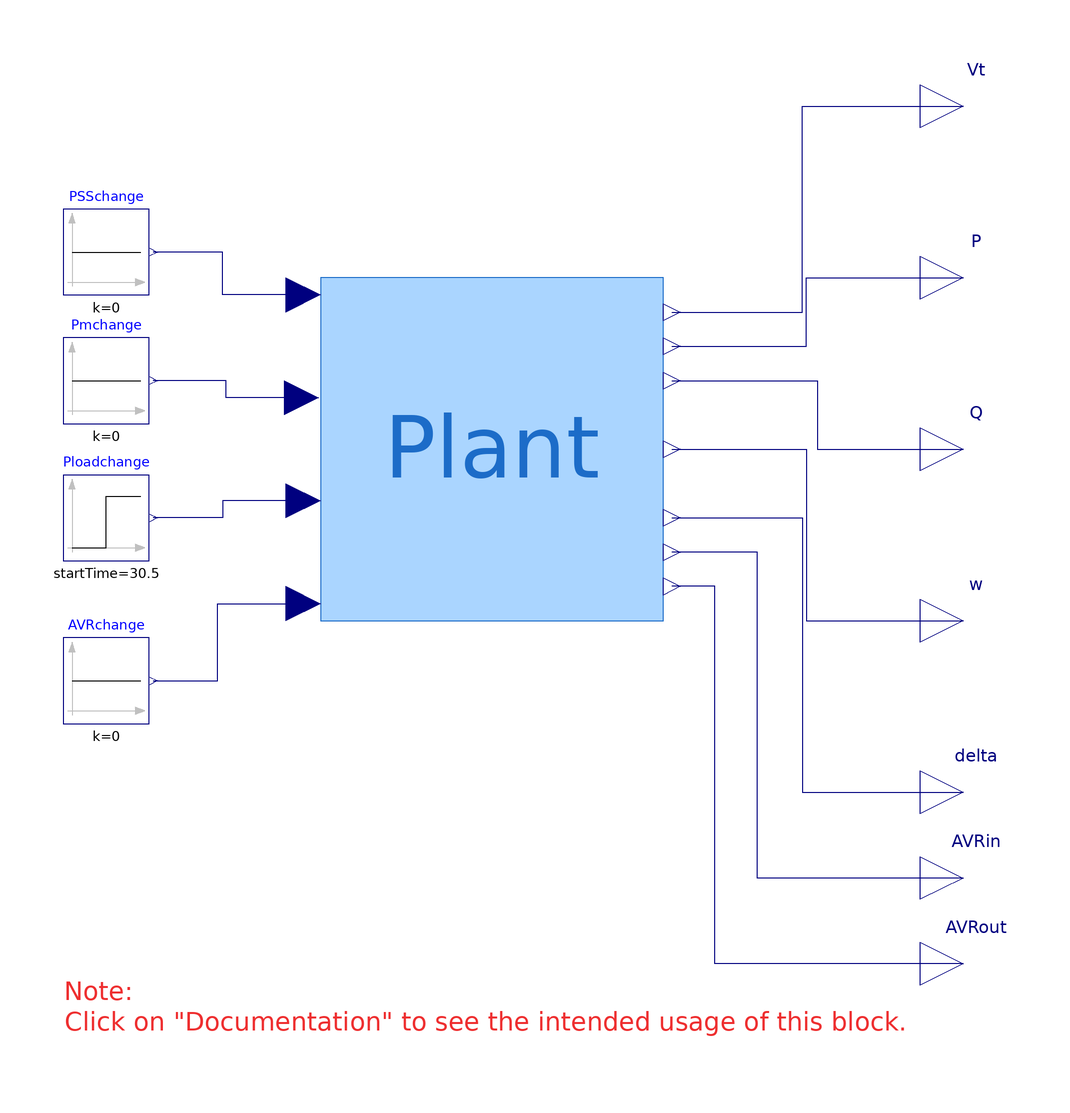

The component connection diagram of the Modelica model below, drawn from its own Placement and Line annotations.

model NonlinModel_for_NonlinExperiment "Non-linear model for simulation"
    extends Modelica.Icons.Example;
    Modelica.Blocks.Interfaces.RealOutput Vt
      annotation (Placement(transformation(extent={{100,70},{120,90}}),
          iconTransformation(extent={{100,70},{120,90}})));
  public
    Modelica.Blocks.Interfaces.RealOutput Q
      annotation (Placement(transformation(extent={{100,-10},{120,10}}),
          iconTransformation(extent={{100,-10},{120,10}})));
    Modelica.Blocks.Interfaces.RealOutput P
      annotation (Placement(transformation(extent={{100,30},{120,50}}),
          iconTransformation(extent={{100,30},{120,50}})));
    Modelica.Blocks.Interfaces.RealOutput w
      annotation (Placement(transformation(extent={{100,-50},{120,-30}}),
          iconTransformation(extent={{100,-50},{120,-30}})));
    Modelica.Blocks.Interfaces.RealOutput delta
      annotation (Placement(transformation(extent={{100,-90},{120,-70}}),
          iconTransformation(extent={{100,-90},{120,-70}})));
    Modelica.Blocks.Sources.Constant PSSchange(k=0)
      annotation (Placement(transformation(extent={{-100,36},{-80,56}})));
    Modelica.Blocks.Sources.Constant Pmchange(k=0)
      annotation (Placement(transformation(extent={{-100,6},{-80,26}})));
    Modelica.Blocks.Sources.Step     Ploadchange(
      height=0.1,
      offset=0,
      startTime=30.5)                                 annotation (Placement(
          transformation(extent={{-100,-26},{-80,-6}})));
    Example1.Base.Systems.gridIO Plant(t1=0.5, opening=1,
      redeclare record Bus = Example1.PFData.Data.BusData.PF_Bus_0,
      redeclare record Loads = Example1.PFData.Data.LoadData.PF_Loads_0,
      redeclare record Trafos = Example1.PFData.Data.TrafoData.PF_Trafos_0,
      redeclare record Machines =
          Example1.PFData.Data.MachineData.PF_Machines_0)
      annotation (Placement(transformation(extent={{-40,-40},{40,40}})));
    Modelica.Blocks.Sources.Constant AVRchange(k=0)
      annotation (Placement(transformation(extent={{-100,-64},{-80,-44}})));
    Modelica.Blocks.Interfaces.RealOutput AVRin annotation (Placement(
          transformation(extent={{100,-110},{120,-90}}),
          iconTransformation(extent={{100,-90},{120,-70}})));
    Modelica.Blocks.Interfaces.RealOutput AVRout annotation (Placement(
          transformation(extent={{100,-130},{120,-110}}),
          iconTransformation(extent={{100,-90},{120,-70}})));
  equation
    connect(Plant.uPSS, PSSchange.y) annotation (Line(points={{-44,36},{
            -62.8572,36},{-62.8572,46},{-79,46}}, color={0,0,127}));
    connect(Plant.uPm, Pmchange.y) annotation (Line(points={{-44.4,12},{-62,12},
            {-62,16},{-79,16}},         color={0,0,127}));
    connect(Plant.uPload, Ploadchange.y) annotation (Line(points={{-44,-12},{
            -62.8572,-12},{-62.8572,-16},{-79,-16}},       color={0,0,127}));
    connect(Plant.Vt, Vt) annotation (Line(points={{42,32},{72.4286,32},{
            72.4286,80},{110,80}},  color={0,0,127}));
    connect(Plant.P, P) annotation (Line(points={{42,24},{73.4286,24},{73.4286,
            40},{110,40}},         color={0,0,127}));
    connect(Plant.Q, Q) annotation (Line(points={{42,16},{76,16},{76,0},{110,0}},
                     color={0,0,127}));
    connect(Plant.w, w) annotation (Line(points={{42,0},{73.4286,0},{73.4286,
            -40},{110,-40}},         color={0,0,127}));
    connect(Plant.delta, delta) annotation (Line(points={{42,-16},{72.4286,-16},
            {72.4286,-80},{110,-80}},              color={0,0,127}));
    connect(AVRchange.y, Plant.uvs) annotation (Line(points={{-79,-54},{-64,-54},
            {-64,-36},{-44,-36}},           color={0,0,127}));
    connect(AVRin, Plant.AVRin) annotation (Line(points={{110,-100},{62,-100},{
            62,-24},{42,-24}},       color={0,0,127}));
    connect(AVRout, Plant.AVRout) annotation (Line(points={{110,-120},{52,-120},
            {52,-32},{42,-32}},                color={0,0,127}));
    annotation (Icon(coordinateSystem(preserveAspectRatio=false)), Diagram(
          coordinateSystem(preserveAspectRatio=false, extent={{-100,-140},
              {100,100}}), graphics={Text(
            extent={{-100,-120},{100,-140}},
            textColor={238,46,47},
            horizontalAlignment=TextAlignment.Left,
            textString="Note: 
Click on \"Documentation\" to see the intended usage of this block.")}),
      experiment(
        StopTime=40),
      Documentation(info="<html>
<p>This is a model is used to perform nonlinear time-simulations by specifying a change in the inputs through sources. The default simulation is a load change modeled with a step source called <span style=\"font-family: Courier New;\">Ploadchange</span>.</p>
<p>In automated analysis, it is used by the following function: <span style=\"font-family: Courier New;\">Example1.Analysis.LinearAnalysis.CustomFunctions.LinearizeAndCompare. </span>The function will use this model and the<span style=\"font-family: Courier New;\"> Example1.Analysis.LinearAnalysis.NonlinModel_for_Linearization </span>model to automatically perform linearization, simulation and comparison of the linear and non-linear models.</p>
<p><i><b>Individual Usage:</b></i></p>
<p>To use this model on its own to perform a simulation, right click on the model and select &quot;Simulation Model&quot;. Then go to the Simulation tab and click on &quot;Simulate&quot;.</p>
</html>"),  preferredView="diagram");
  end NonlinModel_for_NonlinExperiment;